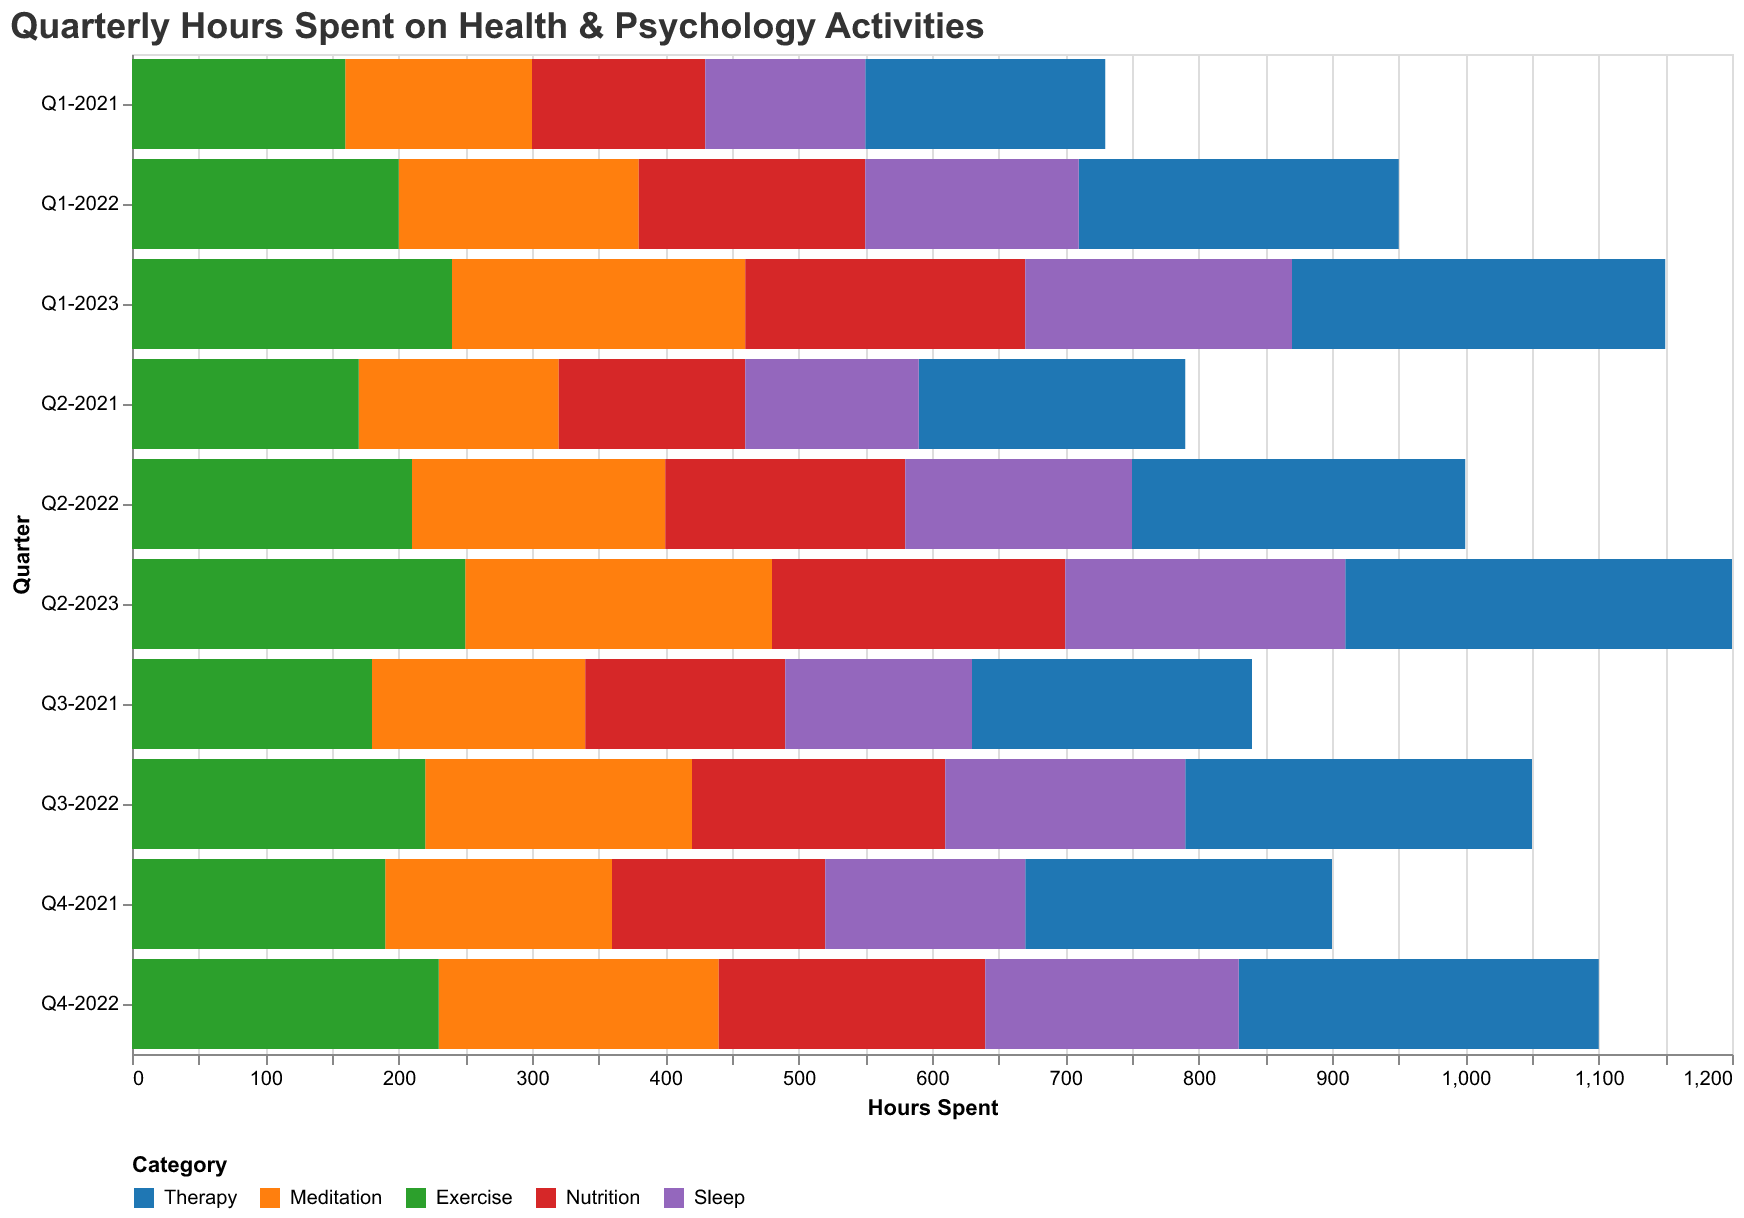

Values plotted in this chart, from the file beside it:
Quarter, Therapy, Meditation, Exercise, Nutrition, Sleep
Q1-2021, 180, 140, 160, 130, 120
Q2-2021, 200, 150, 170, 140, 130
Q3-2021, 210, 160, 180, 150, 140
Q4-2021, 230, 170, 190, 160, 150
Q1-2022, 240, 180, 200, 170, 160
Q2-2022, 250, 190, 210, 180, 170
Q3-2022, 260, 200, 220, 190, 180
Q4-2022, 270, 210, 230, 200, 190
Q1-2023, 280, 220, 240, 210, 200
Q2-2023, 290, 230, 250, 220, 210
